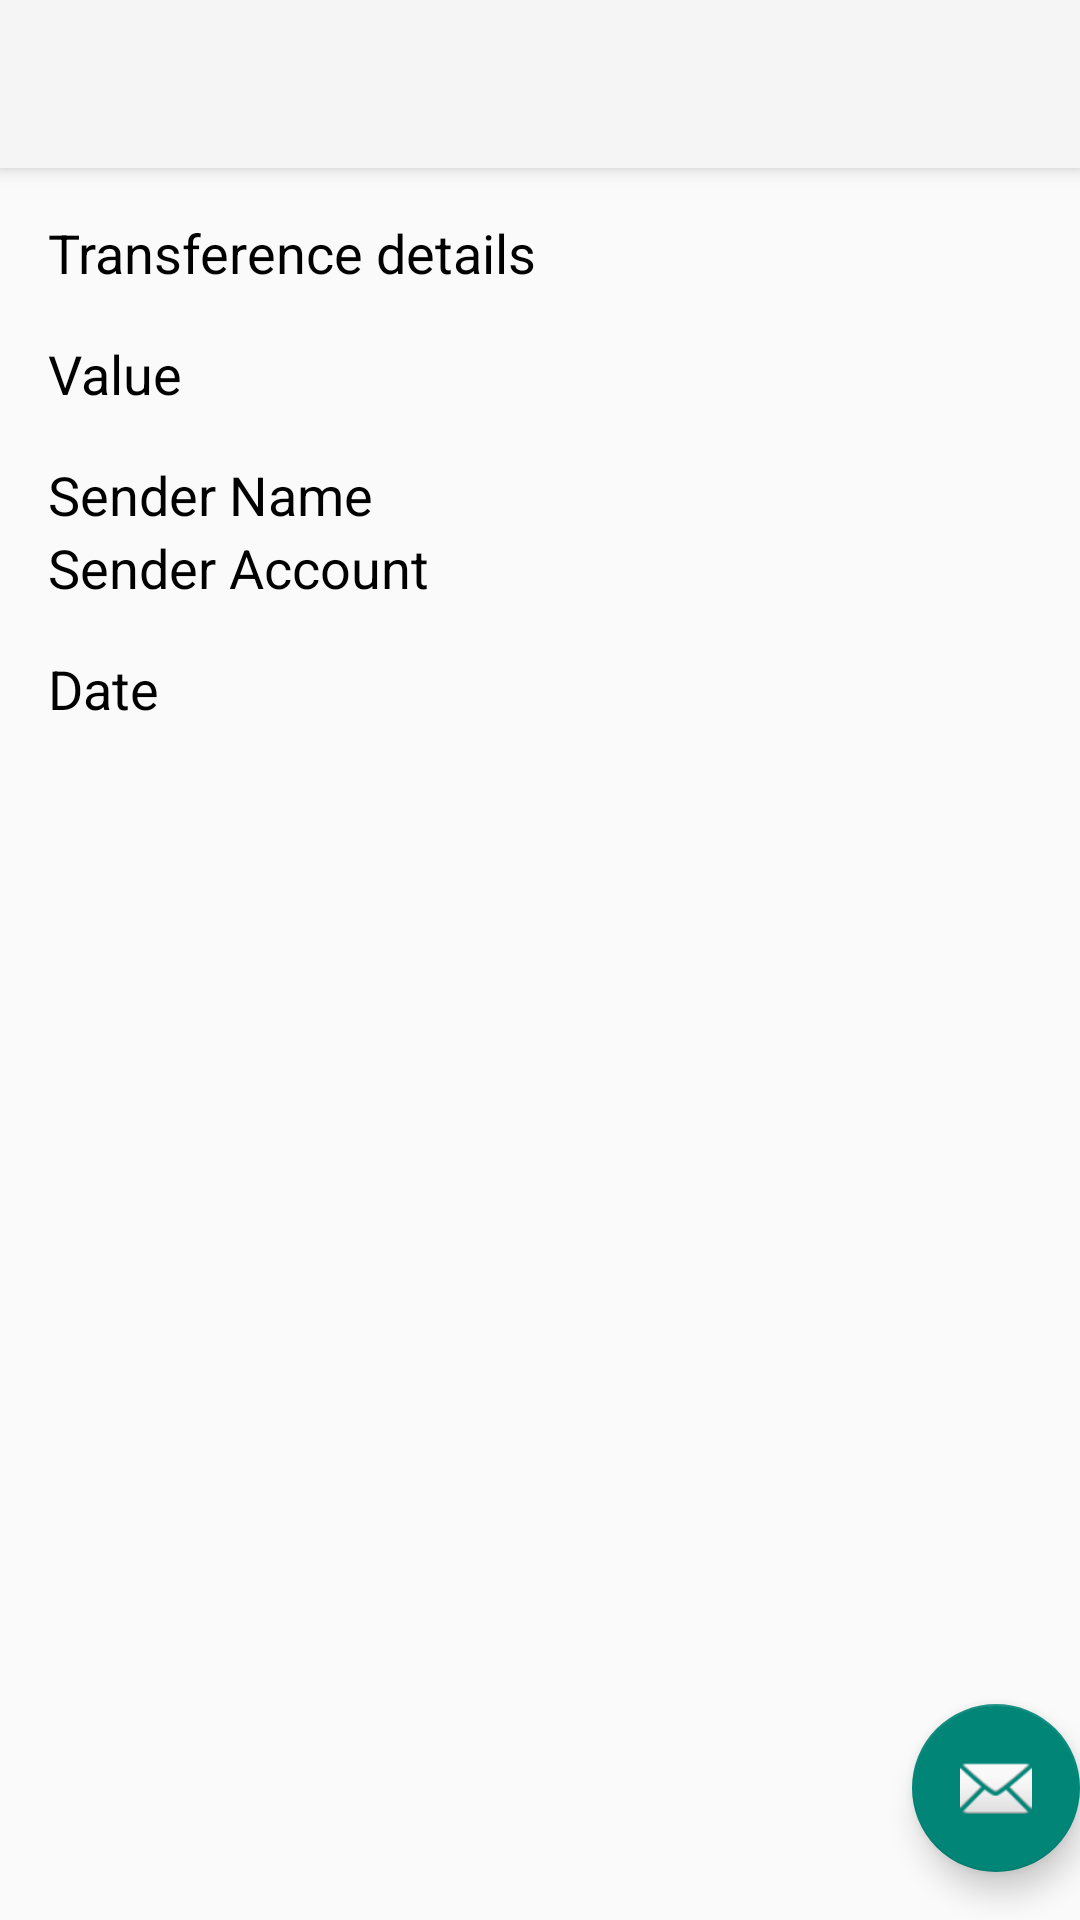

The Android layout XML behind this screen, and the referenced resources:
<!-- AndroidManifest.xml: activity theme Theme.TransferGenAI -->
<!-- res/layout/activity_transference_details.xml -->
<?xml version="1.0" encoding="utf-8"?>
<androidx.coordinatorlayout.widget.CoordinatorLayout xmlns:android="http://schemas.android.com/apk/res/android"
    xmlns:app="http://schemas.android.com/apk/res-auto"
    xmlns:tools="http://schemas.android.com/tools"
    android:layout_width="match_parent"
    android:layout_height="match_parent"
    android:fitsSystemWindows="true"
    tools:context=".presentation.transferenceDetails.TransferenceDetailsActivity">

    <com.google.android.material.appbar.AppBarLayout
        android:layout_width="match_parent"
        android:layout_height="wrap_content"
        android:fitsSystemWindows="true">

        <com.google.android.material.appbar.MaterialToolbar
            android:id="@+id/toolbar"
            android:layout_width="match_parent"
            android:layout_height="?attr/actionBarSize" />

    </com.google.android.material.appbar.AppBarLayout>

    <include layout="@layout/content_transference_details" />

    <com.google.android.material.floatingactionbutton.FloatingActionButton
        android:id="@+id/fab"
        android:layout_width="wrap_content"
        android:layout_height="wrap_content"
        android:layout_gravity="bottom|end"
        android:layout_marginEnd="@dimen/fab_margin"
        android:layout_marginBottom="16dp"
        app:srcCompat="@android:drawable/ic_dialog_email" />

</androidx.coordinatorlayout.widget.CoordinatorLayout>
<!-- res/layout/content_transference_details.xml (included above) -->
<?xml version="1.0" encoding="utf-8"?>
<androidx.constraintlayout.widget.ConstraintLayout
    xmlns:android="http://schemas.android.com/apk/res/android"
    xmlns:app="http://schemas.android.com/apk/res-auto"
    android:layout_width="match_parent"
    android:layout_height="match_parent"
    app:layout_behavior="@string/appbar_scrolling_view_behavior">



        <TextView
            android:id="@+id/title"
            android:layout_width="wrap_content"
            android:layout_height="wrap_content"
            android:layout_marginStart="16dp"
            android:layout_marginTop="16dp"
            android:text="@string/title_activity_transference_details"
            android:textColor="@color/black"
            android:textSize="18sp"
            app:layout_constraintStart_toStartOf="parent"
            app:layout_constraintTop_toTopOf="parent" />



            <TextView
                android:id="@+id/value"
                android:layout_width="wrap_content"
                android:layout_height="wrap_content"
                android:layout_marginStart="16dp"
                android:layout_marginTop="16dp"
                android:text="Value"
                android:textColor="@color/black"
                android:textSize="18sp"
                app:layout_constraintStart_toStartOf="parent"
                app:layout_constraintTop_toBottomOf="@+id/title" />



            <LinearLayout
                android:id="@+id/sender"
                android:layout_width="wrap_content"
                android:layout_height="wrap_content"
                android:layout_marginStart="16dp"
                android:layout_marginTop="16dp"
                android:orientation="vertical"
                app:layout_constraintStart_toStartOf="parent"
                app:layout_constraintTop_toBottomOf="@+id/value">

                <TextView
                    android:id="@+id/sender_name"
                    android:layout_width="wrap_content"
                    android:layout_height="wrap_content"
                    android:text="Sender Name"
                    android:textColor="@color/black"
                    android:textSize="18sp" />

                <TextView
                    android:id="@+id/sender_account"
                    android:layout_width="wrap_content"
                    android:layout_height="wrap_content"
                    android:text="Sender Account"
                    android:textColor="@color/black"
                    android:textSize="18sp" />
            </LinearLayout>



            <TextView
                android:id="@+id/date"
                android:layout_width="wrap_content"
                android:layout_height="wrap_content"
                android:layout_marginStart="16dp"
                android:layout_marginTop="16dp"
                android:text="Date"
                android:textColor="@color/black"
                android:textSize="18sp"
                app:layout_constraintStart_toStartOf="parent"
                app:layout_constraintTop_toBottomOf="@+id/sender" />



</androidx.constraintlayout.widget.ConstraintLayout>
<!-- resources referenced by this layout -->
<resources>
  <string name="title_activity_transference_details">Transference details</string>
  <style name="Theme.TransferGenAI" parent="Theme.AppCompat.Light.NoActionBar" />
  <!-- not gathered from this repository: default colours our renderer supplied (Android Studio template values) -->
  <color name="black">#FF000000</color>
</resources>
